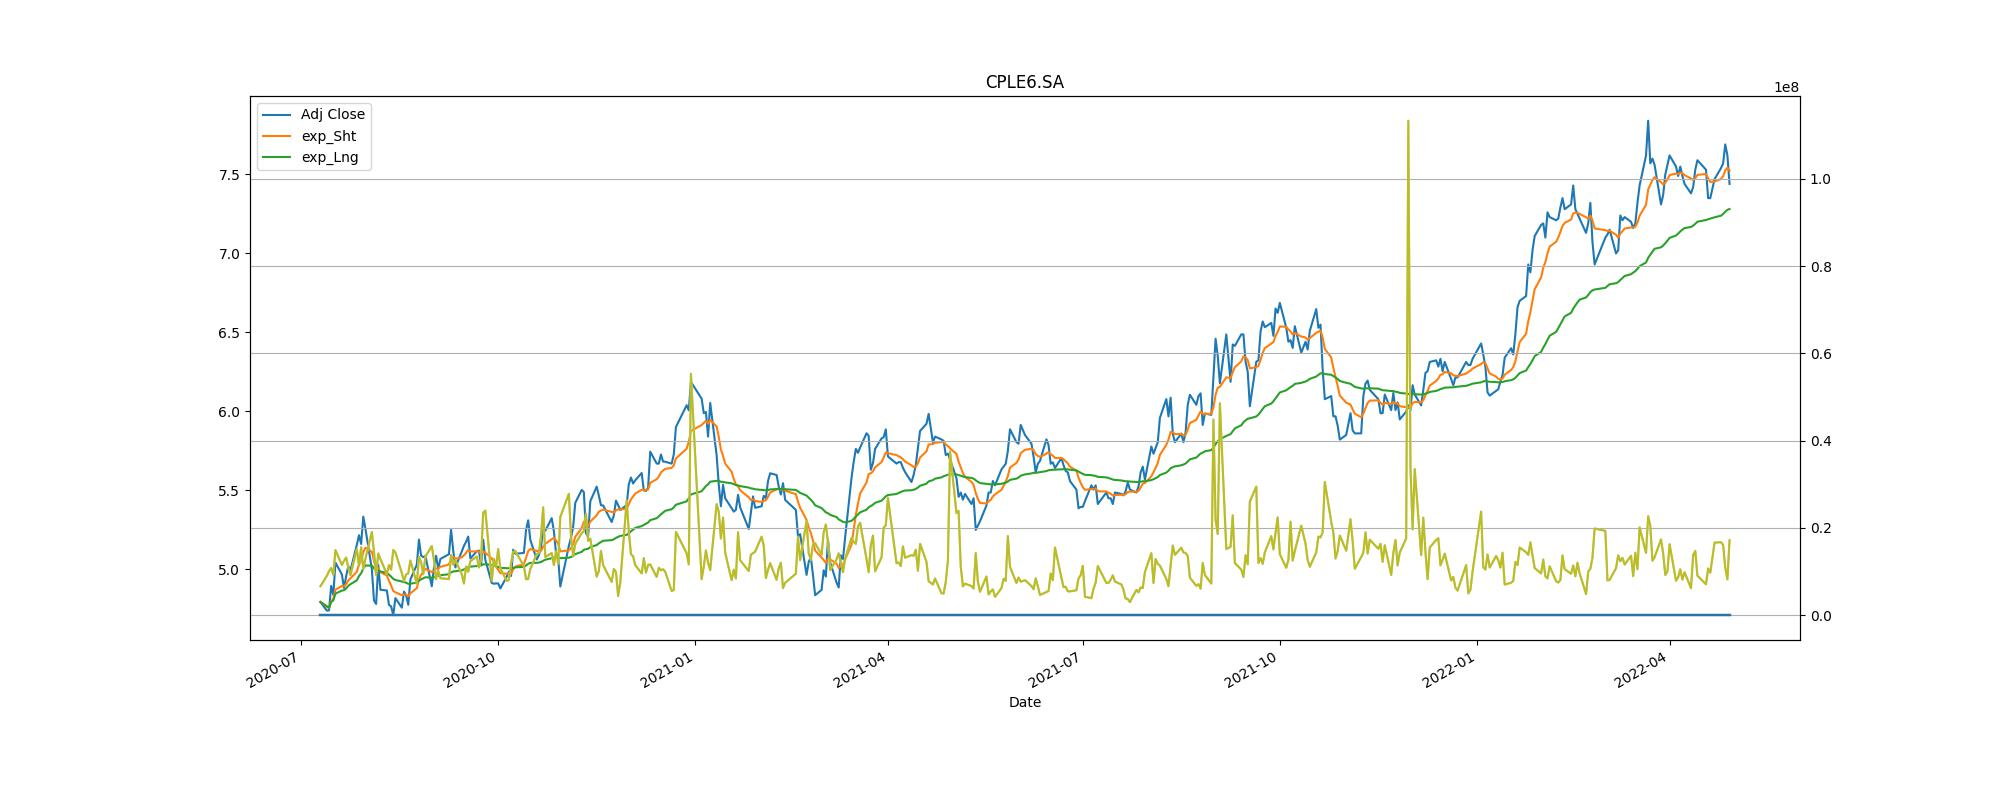

The file beside this chart, header and first rows:
Adj Close, action, Stop_loss
4.895, buy, 4.406
4.871, sell, 4.384
5.189, buy, 4.67
4.911, sell, 4.42
5.099, buy, 4.589
5.472, sell, 4.925
5.523, buy, 4.971
5.474, sell, 4.926
5.545, buy, 4.991
5.44, sell, 4.896
5.763, buy, 5.186
5.414, sell, 4.872
5.668, buy, 5.102
5.505, sell, 4.954
5.778, buy, 5.2
5.91, sell, 5.319
6.254, buy, 5.629
